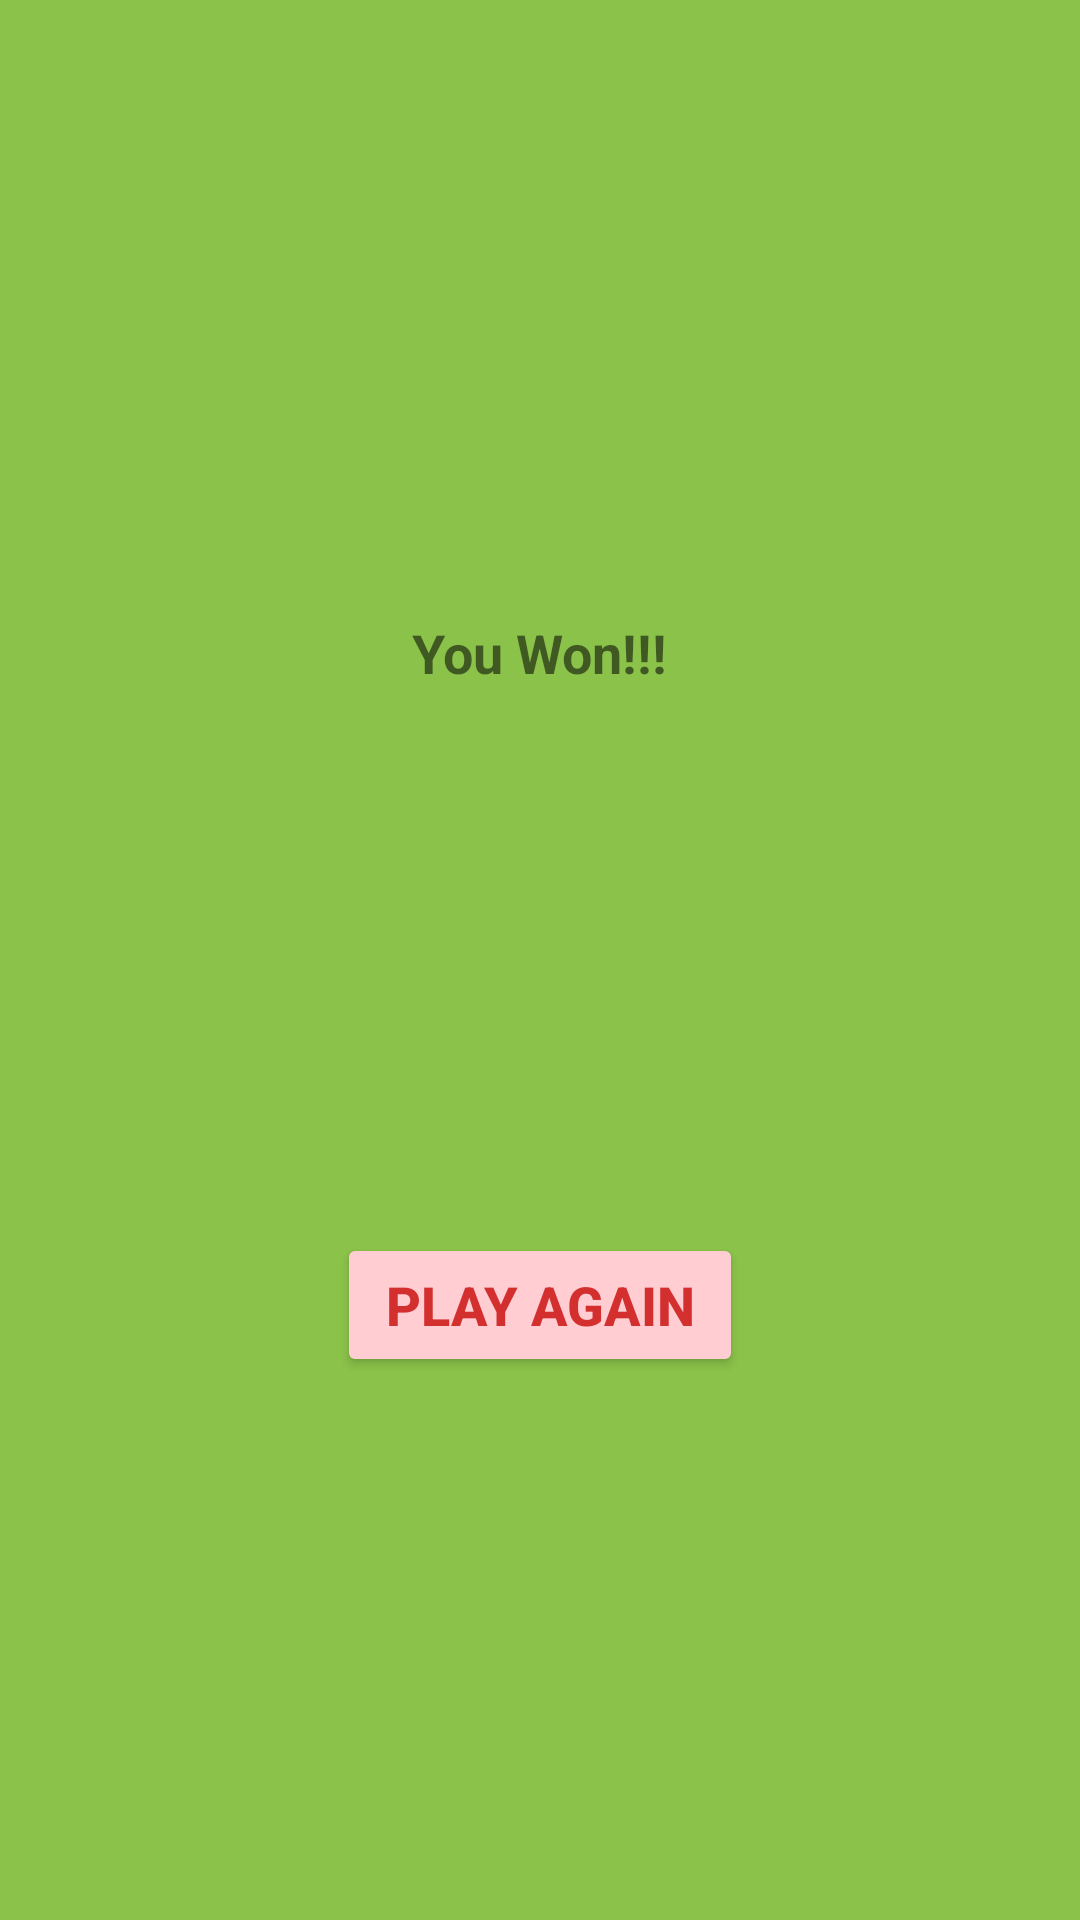

The Android layout XML behind this screen, and the referenced resources:
<!-- AndroidManifest.xml: application theme Theme.AndroidVegetableQuiz -->
<!-- res/layout/fragment_game_won.xml -->
<?xml version="1.0" encoding="utf-8"?>
<layout xmlns:android="http://schemas.android.com/apk/res/android"
    xmlns:app="http://schemas.android.com/apk/res-auto"
    xmlns:tools="http://schemas.android.com/tools"
    tools:context="com.example.android.navigation.GameWonFragment">

    <androidx.constraintlayout.widget.ConstraintLayout
        android:id="@+id/constraintLayoutGameWon"
        android:layout_width="match_parent"
        android:layout_height="match_parent"
        android:background="@color/backgroudWon">

        <ImageView
            android:id="@+id/imageViewWon"
            android:layout_width="wrap_content"
            android:layout_height="wrap_content"
            android:layout_margin="@dimen/defaul_margin"
            android:scaleType="fitCenter"
            app:layout_constraintBottom_toTopOf="@+id/buttonPlayAgain"
            app:layout_constraintEnd_toEndOf="parent"
            app:layout_constraintStart_toStartOf="parent"
            app:layout_constraintTop_toTopOf="parent"
            app:srcCompat="@drawable/ic_quiz_happy" />


        <TextView
            android:id="@+id/textViewDescription"
            android:layout_width="wrap_content"
            android:layout_height="wrap_content"
            android:text="@string/you_won"
            android:textSize="@dimen/button_text_size"
            android:textStyle="bold"
            app:layout_constraintEnd_toEndOf="parent"
            app:layout_constraintStart_toStartOf="parent"
            app:layout_constraintTop_toBottomOf="@id/imageViewWon" />


        <Button
            android:id="@+id/buttonPlayAgain"
            android:layout_width="wrap_content"
            android:layout_height="wrap_content"
            android:paddingStart="@dimen/button_padding"
            android:paddingEnd="@dimen/button_padding"
            android:text="@string/play_again"
            android:textColor="@color/primaryDark"
            android:textSize="@dimen/button_text_size"
            android:textStyle="bold"
            android:backgroundTint="@color/primaryLight"
            app:layout_constraintBottom_toBottomOf="parent"
            app:layout_constraintEnd_toEndOf="parent"
            app:layout_constraintStart_toStartOf="parent"
            app:layout_constraintTop_toBottomOf="@+id/textViewDescription" />

    </androidx.constraintlayout.widget.ConstraintLayout>
</layout>
<!-- resources referenced by this layout -->
<resources>
  <color name="backgroudWon">#8BC34A</color>
  <color name="primaryDark">#D32F2F</color>
  <color name="primaryLight">#FFCDD2</color>
  <dimen name="button_padding">16dp</dimen>
  <dimen name="button_text_size">18sp</dimen>
  <dimen name="defaul_margin">8dp</dimen>
  <string name="play_again">Play Again</string>
  <string name="you_won">You Won!!!</string>
  <style name="Theme.AndroidVegetableQuiz" parent="Theme.MaterialComponents.DayNight.DarkActionBar">
          
          <item name="colorPrimary">@color/primary</item>
          <item name="colorPrimaryVariant">@color/primaryDark</item>
          <item name="colorOnPrimary">@color/white</item>
          
          <item name="colorSecondary">@color/teal_200</item>
          <item name="colorSecondaryVariant">@color/teal_700</item>
          <item name="colorOnSecondary">@color/black</item>
          
          <item name="android:statusBarColor" tools:targetApi="l">?attr/colorPrimaryVariant</item>
          
      </style>
  <color name="primary">#F44336</color>
  <color name="white">#FFFFFFFF</color>
  <color name="teal_200">#FF03DAC5</color>
  <color name="teal_700">#FF018786</color>
  <color name="black">#FF000000</color>
</resources>
